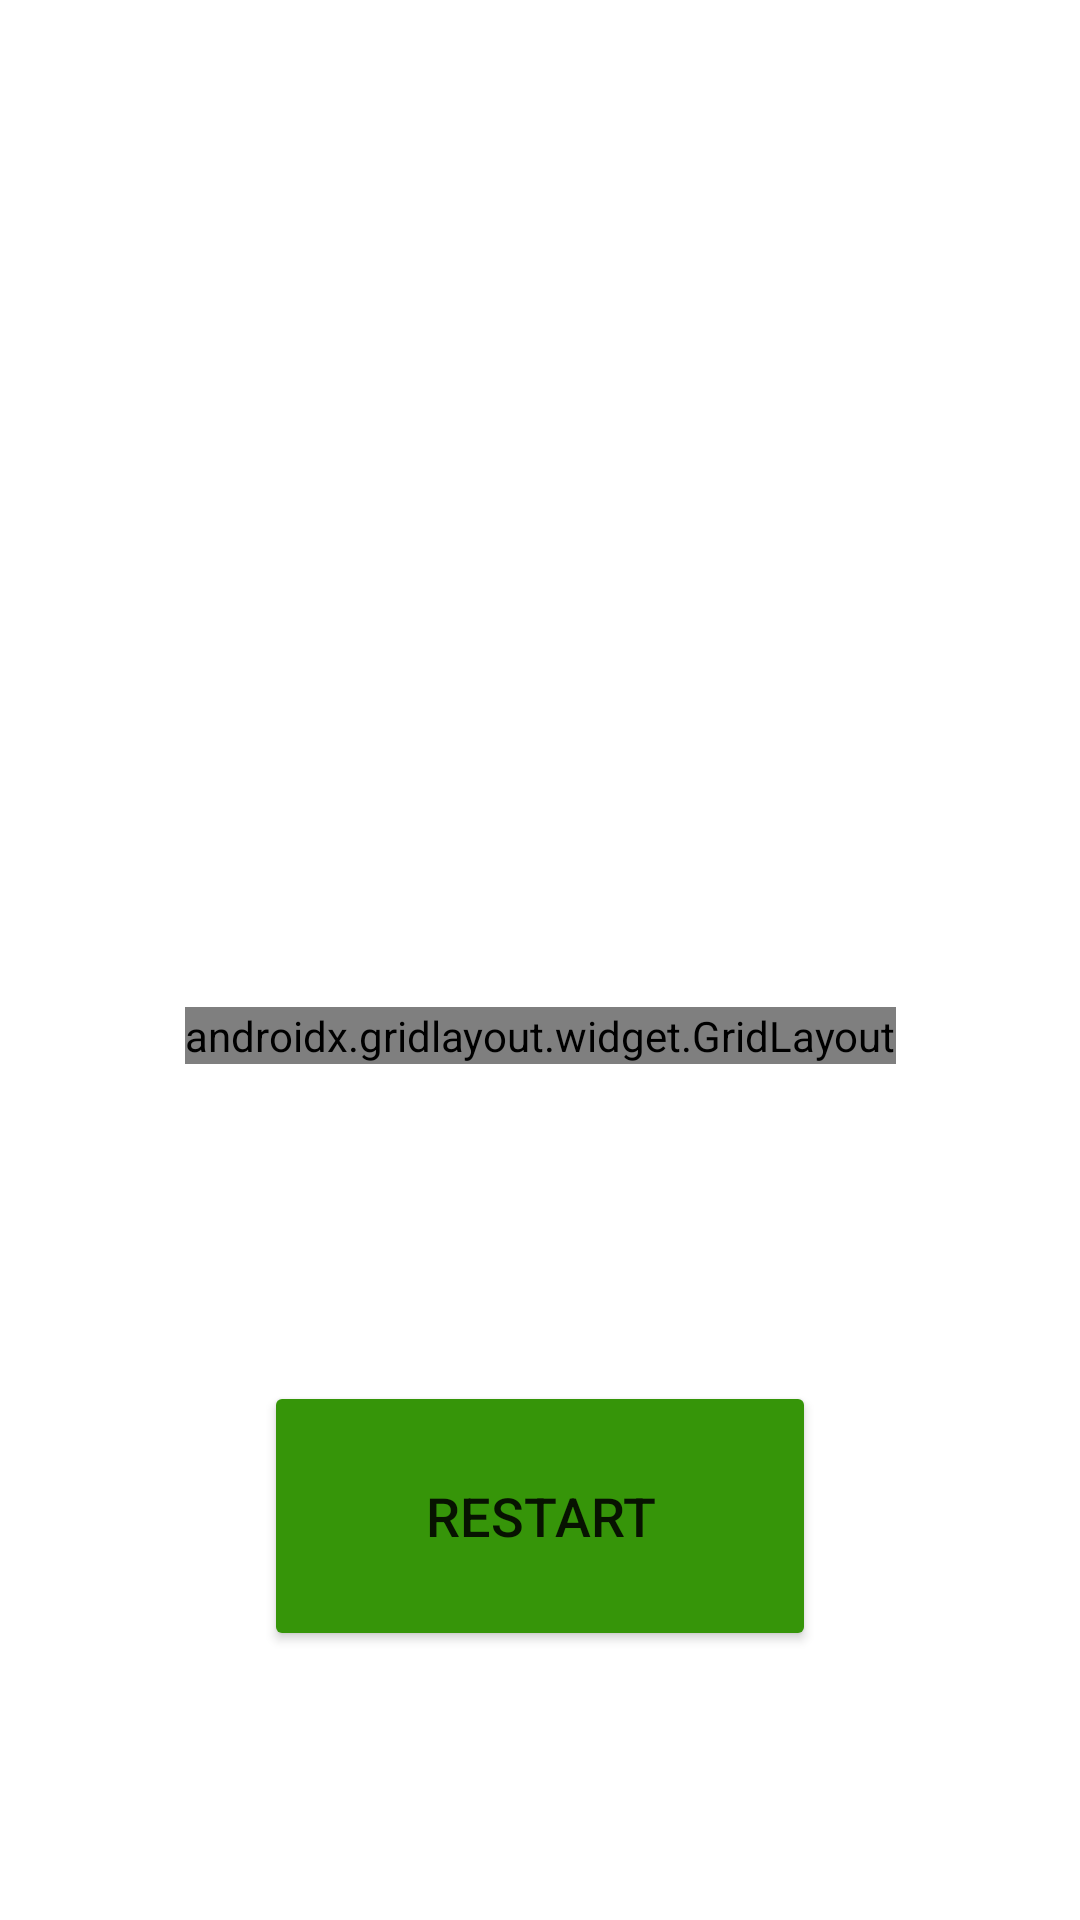

Produce the Android XML layout that renders to this screen, including the resource entries it uses.
<!-- AndroidManifest.xml: application theme Theme.TTTClient -->
<!-- res/layout/activity_game.xml -->
<?xml version="1.0" encoding="utf-8"?>
<androidx.constraintlayout.widget.ConstraintLayout xmlns:android="http://schemas.android.com/apk/res/android"
    xmlns:app="http://schemas.android.com/apk/res-auto"
    xmlns:tools="http://schemas.android.com/tools"
    android:id="@+id/gameLayout"
    android:layout_width="match_parent"
    android:layout_height="match_parent"
    tools:context="com.bbd.tttclient.activities.GameActivity">

    <androidx.gridlayout.widget.GridLayout
        android:id="@+id/uiCellsLayout"
        android:layout_width="wrap_content"
        android:layout_height="wrap_content"
        android:layout_marginTop="150dp"
        android:layout_marginBottom="100dp"
        app:layout_constraintBottom_toBottomOf="parent"
        app:layout_constraintEnd_toEndOf="parent"
        app:layout_constraintStart_toStartOf="parent"
        app:layout_constraintTop_toTopOf="parent">

        <ImageButton
            android:id="@+id/cell1"
            android:layout_width="136dp"
            android:layout_height="130dp"
            android:backgroundTint="@color/dark_green"
            android:contentDescription="@string/cell"
            android:scaleType="fitCenter"
            app:layout_column="0"
            app:layout_row="0" />

        <ImageButton
            android:id="@+id/cell2"
            android:layout_width="136dp"
            android:layout_height="130dp"
            android:backgroundTint="@color/dark_green"
            android:contentDescription="@string/cell"
            android:scaleType="fitCenter"
            app:layout_column="1"
            app:layout_row="0" />

        <ImageButton
            android:id="@+id/cell3"
            android:layout_width="136dp"
            android:layout_height="130dp"
            android:backgroundTint="@color/dark_green"
            android:contentDescription="@string/cell"
            android:scaleType="fitCenter"
            app:layout_column="2"
            app:layout_row="0" />

        <ImageButton
            android:id="@+id/cell4"
            android:layout_width="136dp"
            android:layout_height="130dp"
            android:backgroundTint="@color/dark_green"
            android:contentDescription="@string/cell"
            android:scaleType="fitCenter"
            app:layout_column="0"
            app:layout_row="1" />

        <ImageButton
            android:id="@+id/cell5"
            android:layout_width="136dp"
            android:layout_height="130dp"
            android:backgroundTint="@color/dark_green"
            android:contentDescription="@string/cell"
            android:scaleType="fitCenter"
            app:layout_column="1"
            app:layout_row="1" />

        <ImageButton
            android:id="@+id/cell6"
            android:layout_width="136dp"
            android:layout_height="130dp"
            android:backgroundTint="@color/dark_green"
            android:contentDescription="@string/cell"
            android:scaleType="fitCenter"
            app:layout_column="2"
            app:layout_row="1" />

        <ImageButton
            android:id="@+id/cell7"
            android:layout_width="136dp"
            android:layout_height="130dp"
            android:backgroundTint="@color/dark_green"
            android:contentDescription="@string/cell"
            android:scaleType="fitCenter"
            app:layout_column="0"
            app:layout_row="2" />

        <ImageButton
            android:id="@+id/cell8"
            android:layout_width="136dp"
            android:layout_height="130dp"
            android:backgroundTint="@color/dark_green"
            android:contentDescription="@string/cell"
            android:scaleType="fitCenter"
            app:layout_column="1"
            app:layout_row="2" />

        <ImageButton
            android:id="@+id/cell9"
            android:layout_width="136dp"
            android:layout_height="130dp"
            android:backgroundTint="@color/dark_green"
            android:contentDescription="@string/cell"
            android:scaleType="fitCenter"
            app:layout_column="2"
            app:layout_row="2" />

    </androidx.gridlayout.widget.GridLayout>

    <TextView
        android:id="@+id/gameStateTextView"
        android:layout_width="wrap_content"
        android:layout_height="wrap_content"
        android:layout_marginStart="50dp"
        android:layout_marginTop="60dp"
        android:layout_marginEnd="50dp"
        android:layout_marginBottom="160dp"
        android:textSize="40sp"
        app:layout_constraintBottom_toTopOf="@id/uiCellsLayout"
        app:layout_constraintEnd_toEndOf="parent"
        app:layout_constraintStart_toStartOf="parent"
        app:layout_constraintTop_toTopOf="parent" />

    <Button
        android:id="@+id/restartGameButton"
        android:layout_width="184dp"
        android:layout_height="90dp"
        android:layout_marginStart="50dp"
        android:layout_marginTop="97dp"
        android:layout_marginEnd="50dp"
        android:layout_marginBottom="81dp"
        android:backgroundTint="@color/dark_green"
        android:text="@string/restart"
        android:textSize="18sp"
        app:layout_constraintBottom_toBottomOf="parent"
        app:layout_constraintEnd_toEndOf="parent"
        app:layout_constraintStart_toStartOf="parent"
        app:layout_constraintTop_toBottomOf="@+id/uiCellsLayout" />

</androidx.constraintlayout.widget.ConstraintLayout>
<!-- resources referenced by this layout -->
<resources>
  <color name="dark_green">#369509</color>
  <string name="cell">cell</string>
  <string name="restart">Restart</string>
  <style name="Theme.TTTClient" parent="Theme.MaterialComponents.DayNight.NoActionBar">
          
          <item name="colorPrimary">@color/green</item>
          <item name="colorPrimaryVariant">@color/green</item>
          <item name="colorOnPrimary">@color/white</item>
          
          <item name="colorSecondary">@color/green</item>
          <item name="colorSecondaryVariant">@color/green</item>
          <item name="colorOnSecondary">@color/black</item>
          
  
          
      </style>
  <color name="green">#5DEB1B</color>
  <color name="white">#FFFFFFFF</color>
  <color name="black">#FF000000</color>
</resources>
